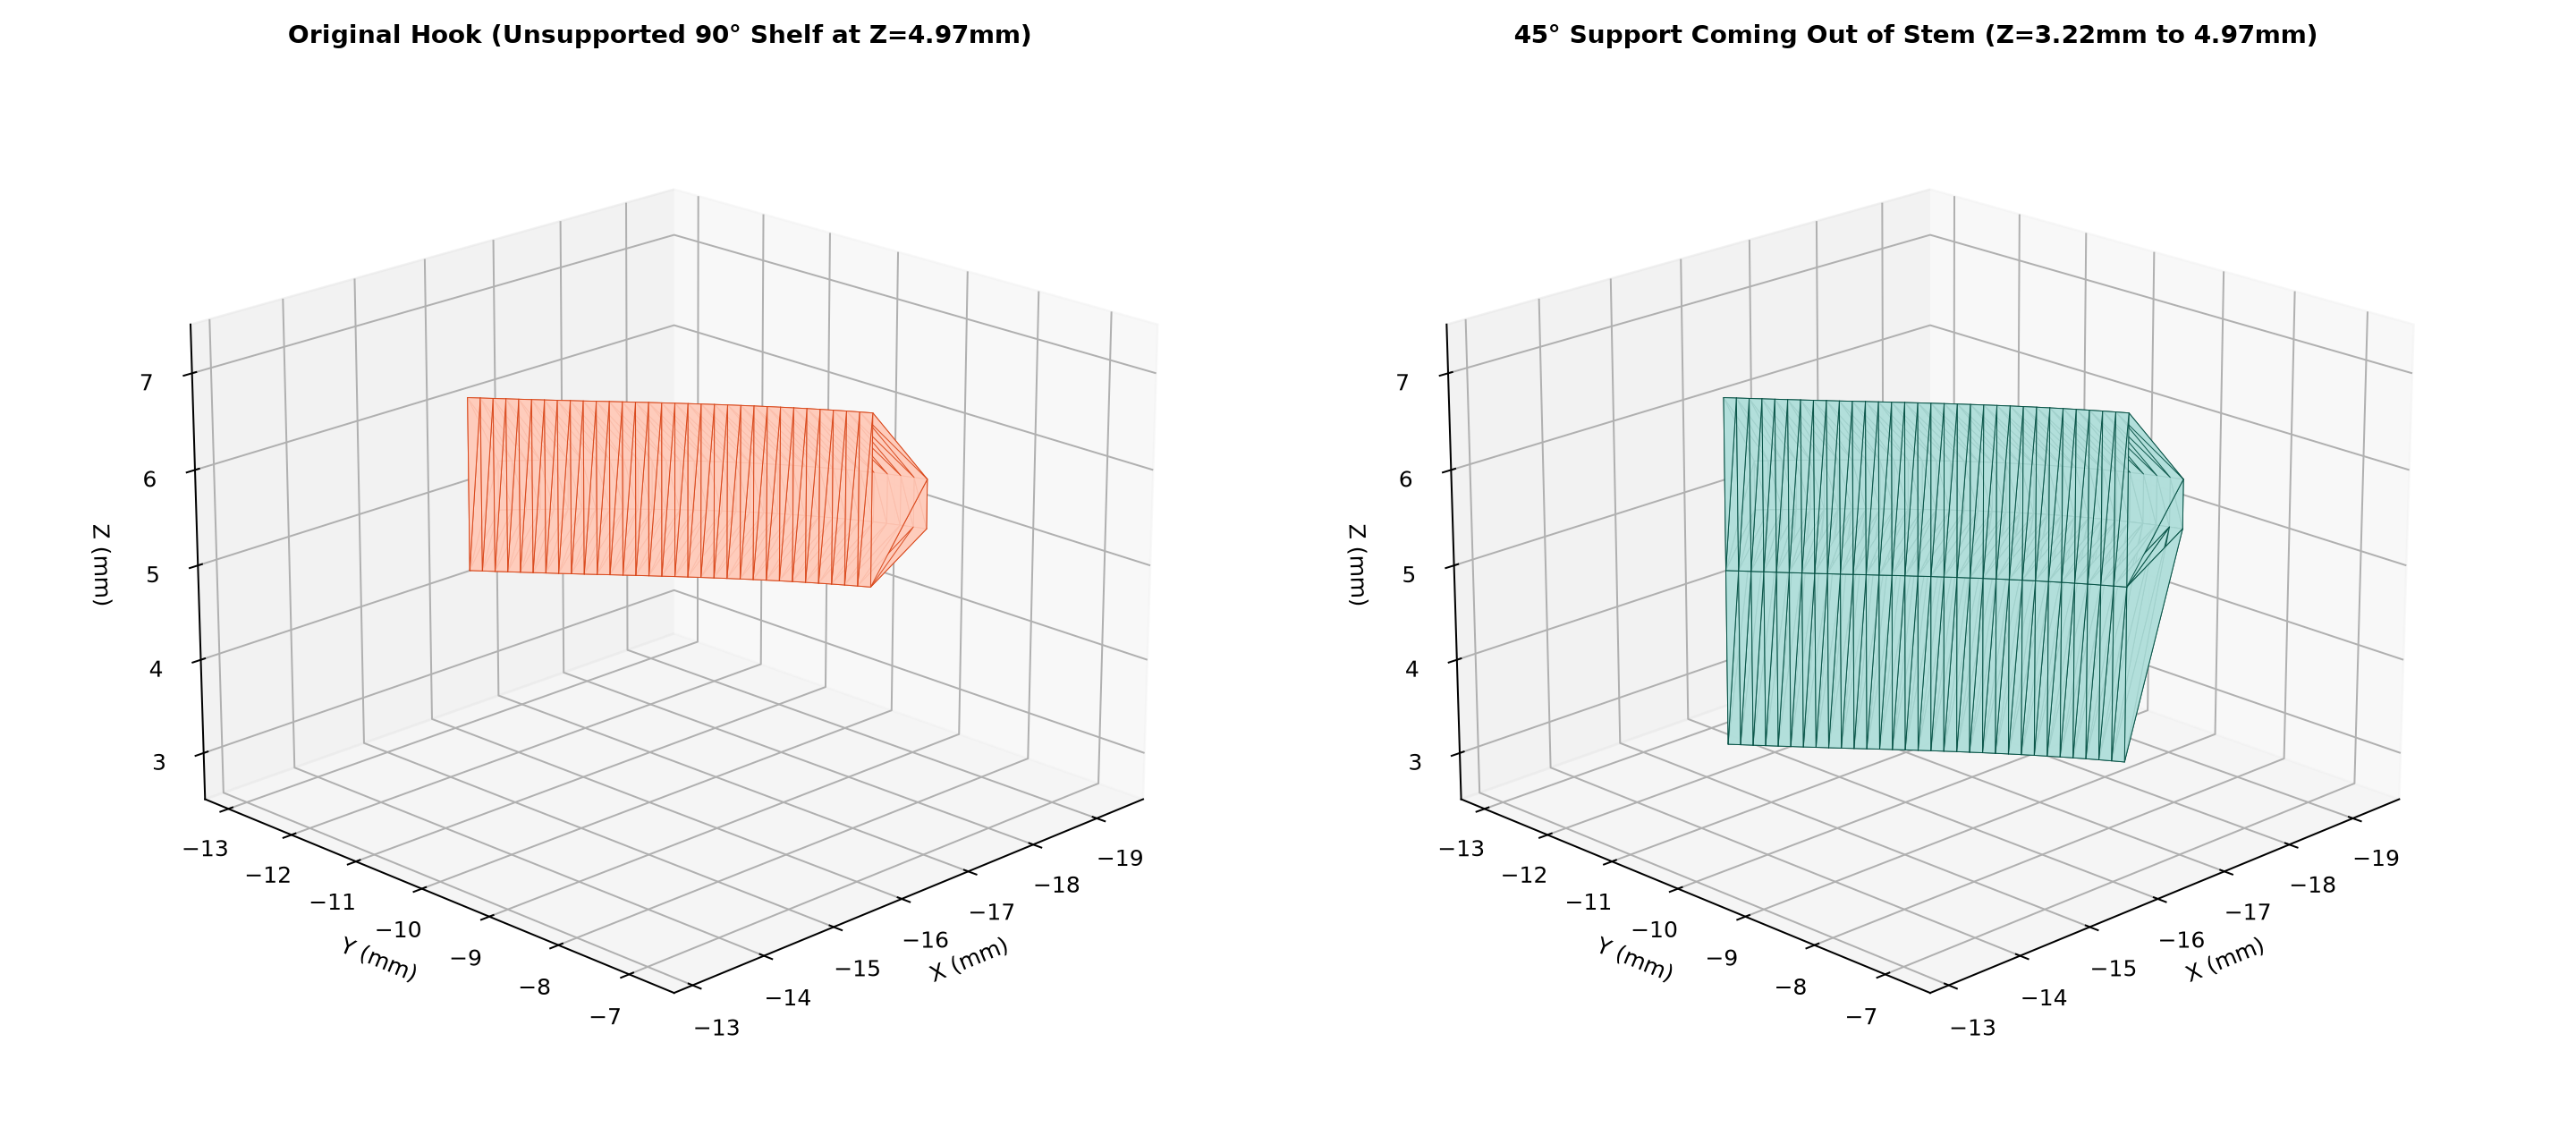

Generate this figure with Python:
"""
testing/compare_clip_support_options.py
Renders the two interpretations of the 45-degree support for the bottom clips:
Option A: Hardcoded 45° self-supporting gusset directly on the bottom clip stem
Option B: Sacrificial 45° breakaway support strut with prying slot coming out of the stem
"""
import os, sys
sys.path.insert(0, os.path.abspath(os.path.join(os.path.dirname(__file__), '..')))
import math
import numpy as np
import trimesh
from shapely.geometry import Polygon, LineString
import matplotlib.pyplot as plt
from mpl_toolkits.mplot3d.art3d import Poly3DCollection

import build_part as bp

base_poly, outer_body_poly, _ = bp.get_exact_base_polygon()
angle_deg = 211.3
center_rad = math.radians(angle_deg)
p, norm, tang = bp.find_boundary_point_and_normal(base_poly, angle_deg)
r_est = np.linalg.norm(p)
d_theta = bp.CLIP_ARM_WIDTH / r_est
hook_depth = bp.CLIP_HOOK_DEPTH_BY_ANGLE.get(angle_deg, bp.CLIP_HOOK_DEPTH)
stem_h = bp.CLIP_HEIGHT - bp.CLIP_HOOK_HEIGHT  # 4.97mm

# Build Original Clip Hook
N = 32
theta_vals = np.linspace(center_rad - d_theta/2.0, center_rad + d_theta/2.0, N)
half_w = bp.CLIP_ARM_WIDTH / 2.0

outer_coords = []
shelf_coords = []
inner_overlap_coords = []

for th in theta_vals:
    ray_dir = np.array([np.cos(th), np.sin(th)])
    ray = LineString([(0, 0), (ray_dir[0] * 50, ray_dir[1] * 50)])
    inter_out = outer_body_poly.exterior.intersection(ray)
    if inter_out.geom_type == 'Point':
        po = np.array([inter_out.x, inter_out.y])
    elif hasattr(inter_out, 'geoms') and len(inter_out.geoms) > 0:
        po = np.array([inter_out.x, inter_out.y]) if hasattr(inter_out, 'x') else np.array([inter_out.geoms[-1].x, inter_out.geoms[-1].y])
    else:
        po = ray_dir * r_est
        
    n_dir = po / np.linalg.norm(po)
    t = (th - center_rad) * r_est
    frac = abs(t / half_w)
    eff_depth = hook_depth - bp.CLIP_CROWN_EASE * (frac ** 2.0)
    
    ps = po + n_dir * eff_depth
    p_in = po - n_dir * 0.25
    
    outer_coords.append(po)
    shelf_coords.append(ps)
    inner_overlap_coords.append(p_in)
    
inner_overlap_coords = np.array(inner_overlap_coords)
shelf_coords = np.array(shelf_coords)
outer_coords = np.array(outer_coords)

# Original Hook Wedge
v0 = np.column_stack([inner_overlap_coords, np.full(N, stem_h)])
v1 = np.column_stack([shelf_coords, np.full(N, stem_h)])
v_face = np.column_stack([shelf_coords, np.full(N, stem_h + bp.CLIP_BLUNT_HEIGHT)])
v2 = np.column_stack([inner_overlap_coords, np.full(N, bp.CLIP_HEIGHT)])

hook_faces = []
for i in range(N - 1):
    hook_faces.append([i, N + i + 1, N + i])
    hook_faces.append([i, i + 1, N + i + 1])
    hook_faces.append([N + i, 2*N + i + 1, 2*N + i])
    hook_faces.append([N + i, N + i + 1, 2*N + i + 1])
    hook_faces.append([2*N + i, 3*N + i + 1, 3*N + i])
    hook_faces.append([2*N + i, 2*N + i + 1, 3*N + i + 1])
    hook_faces.append([3*N + i, i + 1, i])
    hook_faces.append([3*N + i, 3*N + i + 1, i + 1])
hook_faces.append([0, 2*N, 3*N])
hook_faces.append([0, N, 2*N])
hook_faces.append([N - 1, 3*N - 1, 2*N - 1])
hook_faces.append([N - 1, 4*N - 1, 3*N - 1])
m_orig_hook = trimesh.Trimesh(vertices=np.vstack([v0, v1, v_face, v2]), faces=np.array(hook_faces), process=True)

# OPTION A: 45° Gusset on Stem under the Hook
# Starts at stem_h - hook_depth (3.22mm) on outer wall, slopes out at 45° to hook shelf (4.97mm)
z_stem_start = stem_h - hook_depth
v_stem_base = np.column_stack([inner_overlap_coords, np.full(N, z_stem_start)])

gusset_faces = []
# v_stem_base is 0..N-1, v0 is N..2N-1, v1 is 2N..3N-1
# Triangular prism under hook:
# Bottom 45° face: v_stem_base -> v1
# Inner face at wall: v_stem_base -> v0
# Top face at shelf: v0 -> v1 (already in hook)
for i in range(N - 1):
    # Slanted 45° support face from stem base to shelf:
    gusset_faces.append([i, 2*N + i + 1, 2*N + i])
    gusset_faces.append([i, i + 1, 2*N + i + 1])
    # Inner face at stem:
    gusset_faces.append([N + i, i + 1, i])
    gusset_faces.append([N + i, N + i + 1, i + 1])
    # Top shelf interface:
    gusset_faces.append([N + i, 2*N + i, 2*N + i + 1])
    gusset_faces.append([N + i, 2*N + i + 1, N + i + 1])
gusset_faces.append([0, N, 2*N])
gusset_faces.append([N - 1, 3*N - 1, 2*N - 1])
m_gusset = trimesh.Trimesh(vertices=np.vstack([v_stem_base, v0, v1]), faces=np.array(gusset_faces), process=True)
if m_gusset.volume < 0:
    m_gusset.faces = np.fliplr(m_gusset.faces)

# Plot comparison
fig = plt.figure(figsize=(16, 7), dpi=180)
ax1 = fig.add_subplot(1, 2, 1, projection='3d')
ax2 = fig.add_subplot(1, 2, 2, projection='3d')

def plot_mesh(ax, mesh, col_face, col_edge, title):
    v = mesh.vertices
    f = mesh.faces
    col = Poly3DCollection(v[f], alpha=0.9, facecolor=col_face, edgecolor=col_edge, lw=0.4)
    ax.add_collection3d(col)
    ax.set_xlim(p[0] - 3.5, p[0] + 3.5)
    ax.set_ylim(p[1] - 3.5, p[1] + 3.5)
    ax.set_zlim(2.5, 7.5)
    ax.set_title(title, fontsize=11, fontweight='bold')
    ax.set_xlabel("X (mm)")
    ax.set_ylabel("Y (mm)")
    ax.set_zlabel("Z (mm)")
    ax.view_init(elev=20, azim=45)

plot_mesh(ax1, m_orig_hook, '#ffccbc', '#d84315', "Original Hook (Unsupported 90° Shelf at Z=4.97mm)")
combined_option_a = trimesh.util.concatenate([m_orig_hook, m_gusset])
plot_mesh(ax2, combined_option_a, '#b2dfdb', '#004d40', "45° Support Coming Out of Stem (Z=3.22mm to 4.97mm)")

plt.tight_layout()
out_png = 'testing/compare_clip_support_options.png'
plt.savefig(out_png, dpi=180)
print(f"Saved {out_png}")
